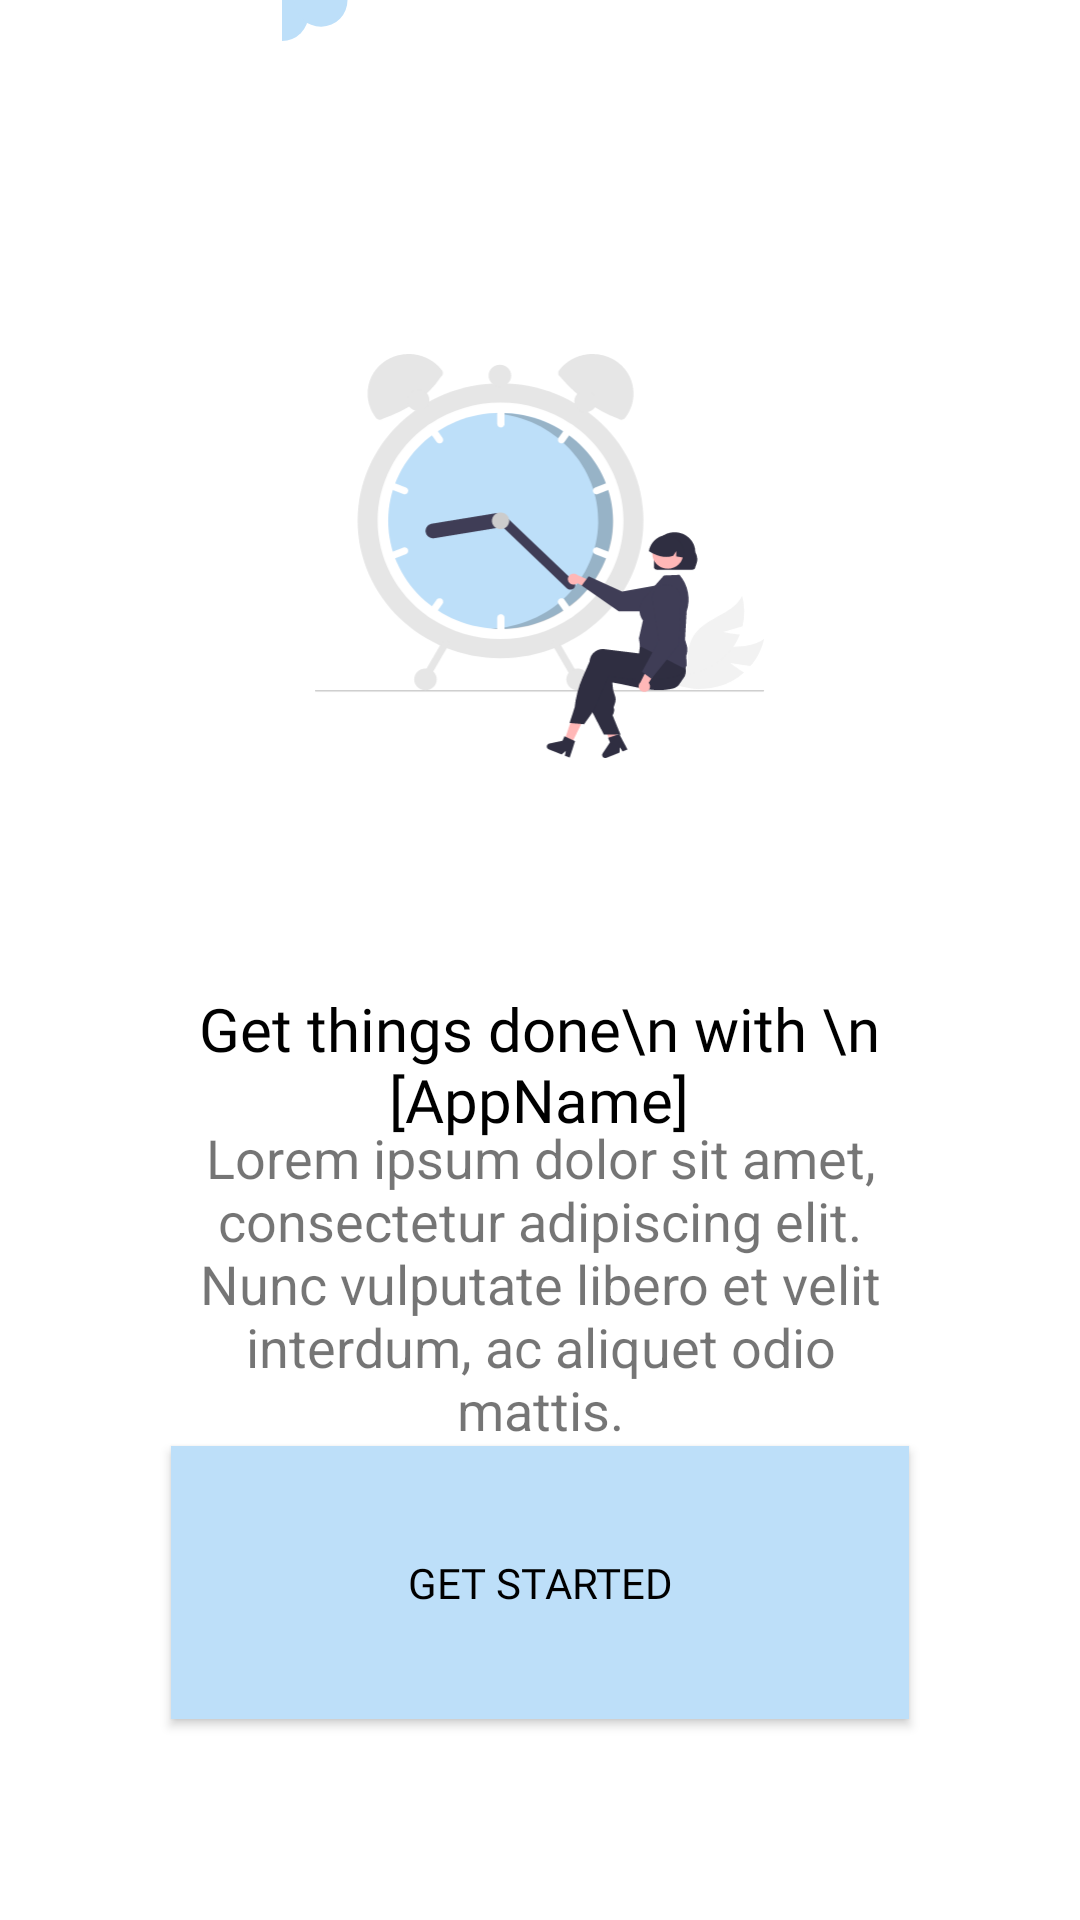

Layout XML and referenced resources for this Android screen:
<!-- AndroidManifest.xml: application theme Theme.Projectreal -->
<!-- res/layout/landing_page.xml -->
<?xml version="1.0" encoding="utf-8"?>
<androidx.constraintlayout.widget.ConstraintLayout xmlns:android="http://schemas.android.com/apk/res/android"
    xmlns:app="http://schemas.android.com/apk/res-auto"
    xmlns:tools="http://schemas.android.com/tools"
    android:layout_width="match_parent"
    android:layout_height="match_parent"
    android:background="#FFFFFF"
    android:textAlignment="center"
    tools:context=".MainActivity">

    <TextView
        android:id="@+id/textView"
        android:layout_width="246dp"
        android:layout_height="wrap_content"
        android:layout_marginStart="45dp"
        android:layout_marginEnd="45dp"
        android:layout_marginBottom="260dp"
        android:fontFamily="@font/poppins_medium"
        android:text="Get things done\n with \n [AppName]"
        android:textAlignment="center"
        android:textColor="#000000"
        android:textSize="20sp"
        app:layout_constraintBottom_toBottomOf="parent"
        app:layout_constraintEnd_toEndOf="parent"
        app:layout_constraintHorizontal_bias="0.493"
        app:layout_constraintStart_toStartOf="parent" />

    <ImageView
        android:id="@+id/imageView2"
        android:layout_width="0dp"
        android:layout_height="0dp"
        android:layout_marginBottom="360dp"
        android:layout_marginRight="150dp"
        app:layout_constraintBottom_toTopOf="@+id/textView3"
        app:layout_constraintEnd_toEndOf="parent"
        app:layout_constraintStart_toStartOf="parent"
        app:layout_constraintTop_toTopOf="parent"
        app:srcCompat="@drawable/ic_elipsesgroup" />

    <ImageView
        android:id="@+id/imageView3"
        android:layout_width="0dp"
        android:layout_height="0dp"
        android:layout_marginStart="71dp"
        android:layout_marginTop="118dp"
        android:layout_marginEnd="71dp"
        android:layout_marginBottom="121dp"
        app:layout_constraintBottom_toTopOf="@+id/textView3"
        app:layout_constraintEnd_toEndOf="parent"
        app:layout_constraintStart_toStartOf="parent"
        app:layout_constraintTop_toTopOf="parent"
        app:srcCompat="@drawable/ic_undraw_time_management_re_tk5w_1" />

    <TextView
        android:id="@+id/textView3"
        android:layout_width="0dp"
        android:layout_height="wrap_content"
        android:layout_marginStart="62dp"
        android:layout_marginEnd="62dp"
        android:layout_marginBottom="158dp"
        android:text="Lorem ipsum dolor sit amet, consectetur adipiscing elit. Nunc vulputate libero et velit interdum, ac aliquet odio mattis."
        android:textAlignment="center"
        android:textSize="18sp"
        app:layout_constraintBottom_toBottomOf="parent"
        app:layout_constraintEnd_toEndOf="parent"
        app:layout_constraintStart_toStartOf="parent"
        app:layout_constraintTop_toBottomOf="@+id/imageView3" />

    <Button
        android:id="@+id/button"
        android:layout_width="246dp"
        android:layout_height="0dp"
        android:layout_marginBottom="67dp"
        android:background="#BDDFF9"
        android:fontFamily="@font/poppins_medium"
        android:text="Get Started"
        android:textColor="#000000"
        app:layout_constraintBottom_toBottomOf="parent"
        app:layout_constraintEnd_toEndOf="parent"
        app:layout_constraintStart_toStartOf="parent"
        app:layout_constraintTop_toBottomOf="@+id/textView3" />

</androidx.constraintlayout.widget.ConstraintLayout>
<!-- resources referenced by this layout -->
<resources>
  <!-- drawable ic_elipsesgroup (drawable) -->
  <vector xmlns:android="http://schemas.android.com/apk/res/android"
      android:width="249dp"
      android:height="154dp"
      android:viewportWidth="249"
      android:viewportHeight="154">
    <path
        android:pathData="M0,54m-100,0a100,100 0,1 1,200 0a100,100 0,1 1,-200 0"
        android:fillColor="#BDDFF9"/>
    <path
        android:pathData="M147.21,0.21m-99.993,1.218a100,100 62.149,1 1,199.985 -2.436a100,100 62.149,1 1,-199.985 2.436"
        android:fillColor="#BDDFF9"/>
  </vector>
  <!-- drawable ic_undraw_time_management_re_tk5w_1: vector/xml drawable (drawable, 24273 chars, omitted) -->
  <style name="Theme.Projectreal" parent="Theme.MaterialComponents.DayNight.NoActionBar">
          
          <item name="colorPrimary">@color/main_theme</item>
          <item name="colorPrimaryVariant">@color/purple_700</item>
          <item name="colorOnPrimary">@color/white</item>
          
          <item name="colorSecondary">@color/teal_200</item>
          <item name="colorSecondaryVariant">@color/teal_700</item>
          <item name="colorOnSecondary">@color/black</item>
          
          <item name="android:statusBarColor" tools:targetApi="l">?attr/colorPrimaryVariant</item>
          
      </style>
  <color name="main_theme">#FFBDDFF9</color>
  <color name="purple_700">#FF3700B3</color>
  <color name="white">#FFFFFFFF</color>
  <color name="teal_200">#FF03DAC5</color>
  <color name="teal_700">#FF018786</color>
  <color name="black">#FF000000</color>
</resources>
